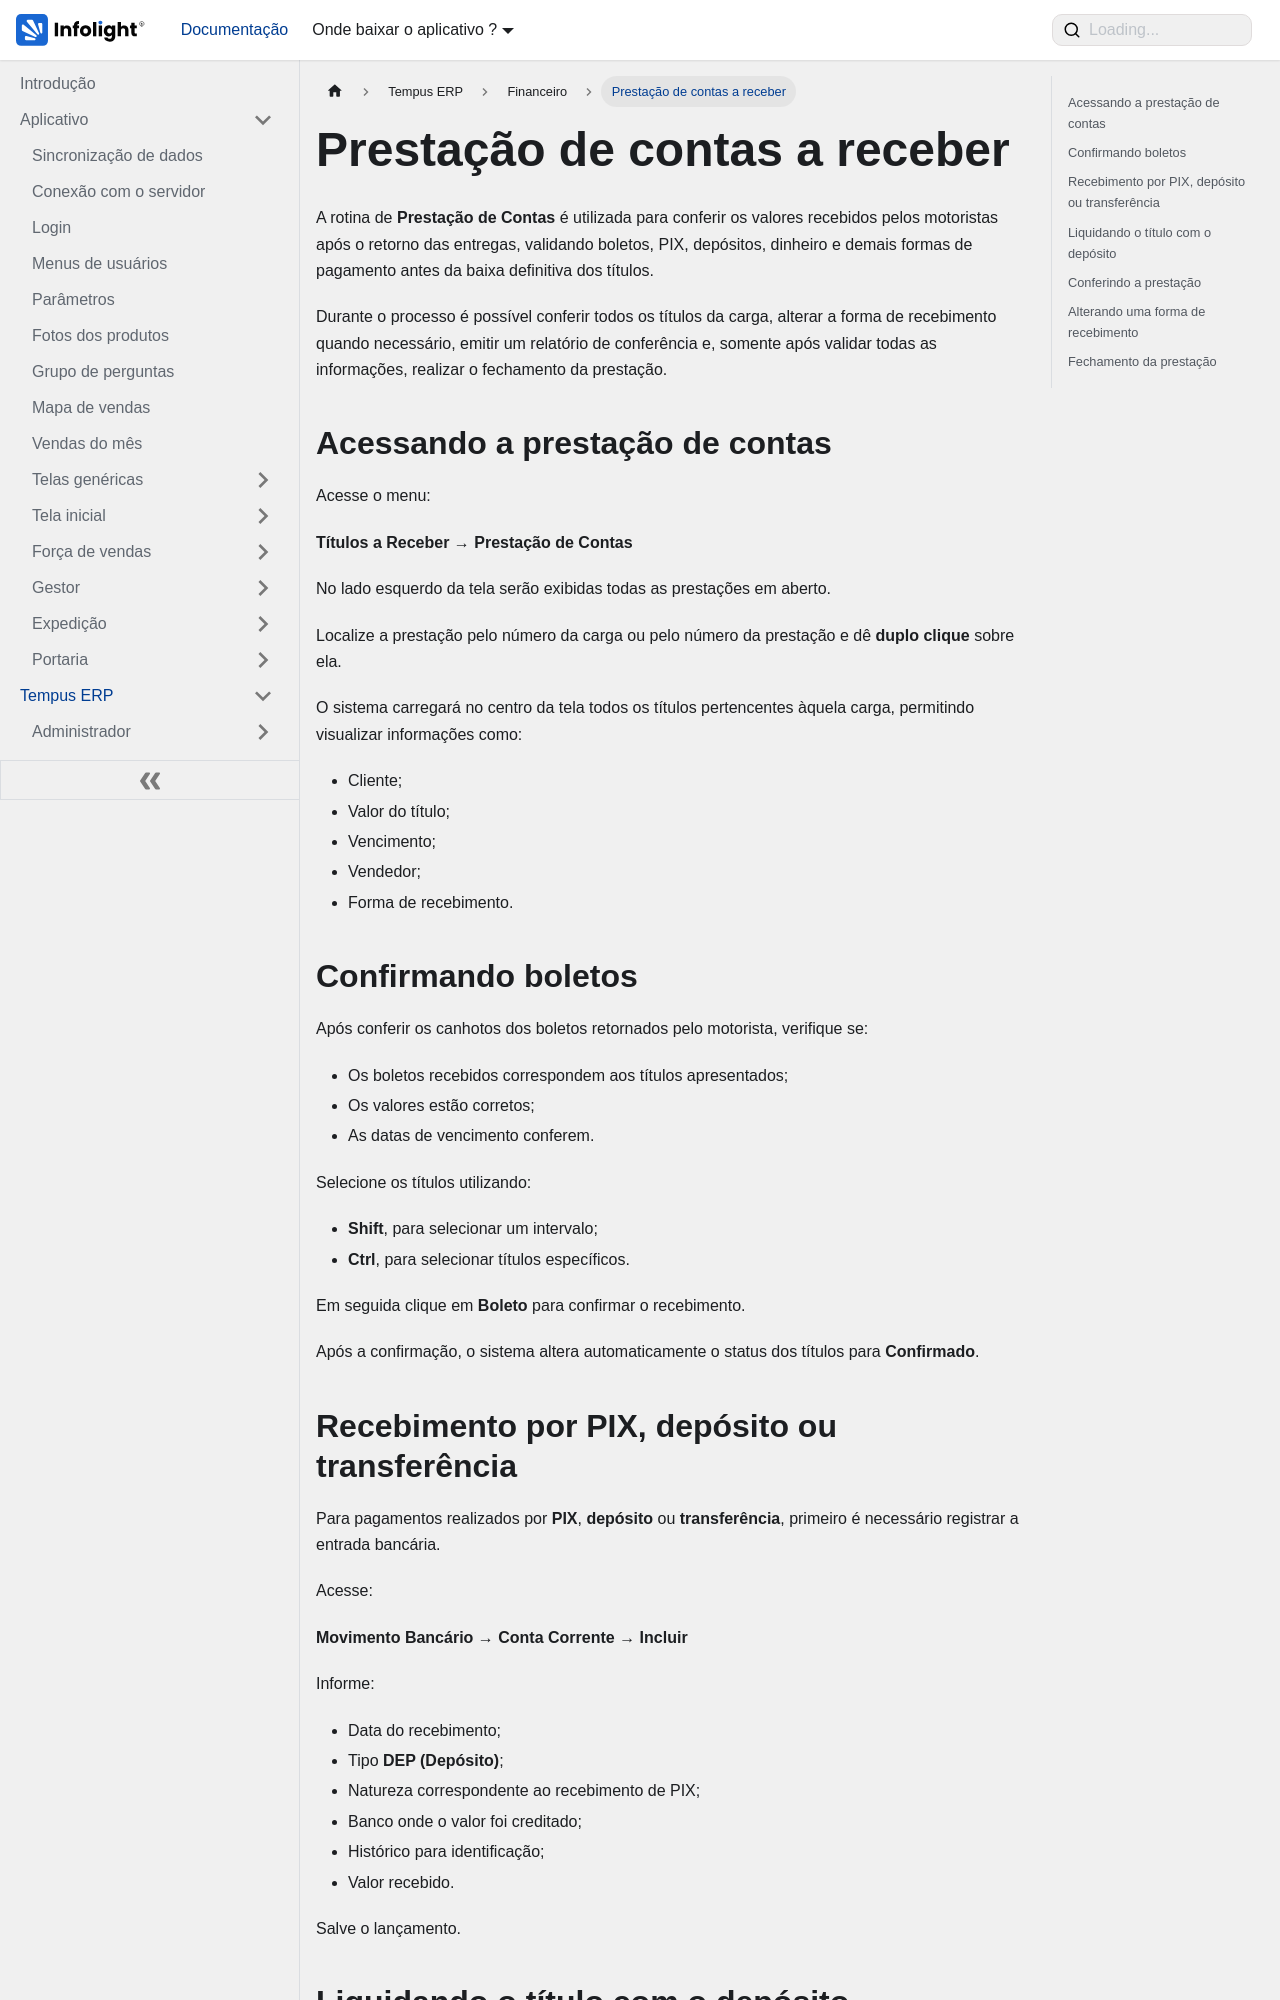

repository: Dev-Infolight/app-infolight-docs · page: docs/TempusERP/Financeiro/prestacao-de-contas-a-receber.html · generator: docusaurus

---
sidebar_position: 3
sidebar_label: "Prestação de contas a receber"
title: "Prestação de contas a receber"
---

# Prestação de contas a receber

A rotina de **Prestação de Contas** é utilizada para conferir os valores recebidos pelos motoristas após o retorno das entregas, validando boletos, PIX, depósitos, dinheiro e demais formas de pagamento antes da baixa definitiva dos títulos.

Durante o processo é possível conferir todos os títulos da carga, alterar a forma de recebimento quando necessário, emitir um relatório de conferência e, somente após validar todas as informações, realizar o fechamento da prestação.

## Acessando a prestação de contas

Acesse o menu:

**Títulos a Receber → Prestação de Contas**

No lado esquerdo da tela serão exibidas todas as prestações em aberto.

Localize a prestação pelo número da carga ou pelo número da prestação e dê **duplo clique** sobre ela.

O sistema carregará no centro da tela todos os títulos pertencentes àquela carga, permitindo visualizar informações como:

- Cliente;
- Valor do título;
- Vencimento;
- Vendedor;
- Forma de recebimento.

## Confirmando boletos

Após conferir os canhotos dos boletos retornados pelo motorista, verifique se:

- Os boletos recebidos correspondem aos títulos apresentados;
- Os valores estão corretos;
- As datas de vencimento conferem.

Selecione os títulos utilizando:

- **Shift**, para selecionar um intervalo;
- **Ctrl**, para selecionar títulos específicos.

Em seguida clique em **Boleto** para confirmar o recebimento.

Após a confirmação, o sistema altera automaticamente o status dos títulos para **Confirmado**.
